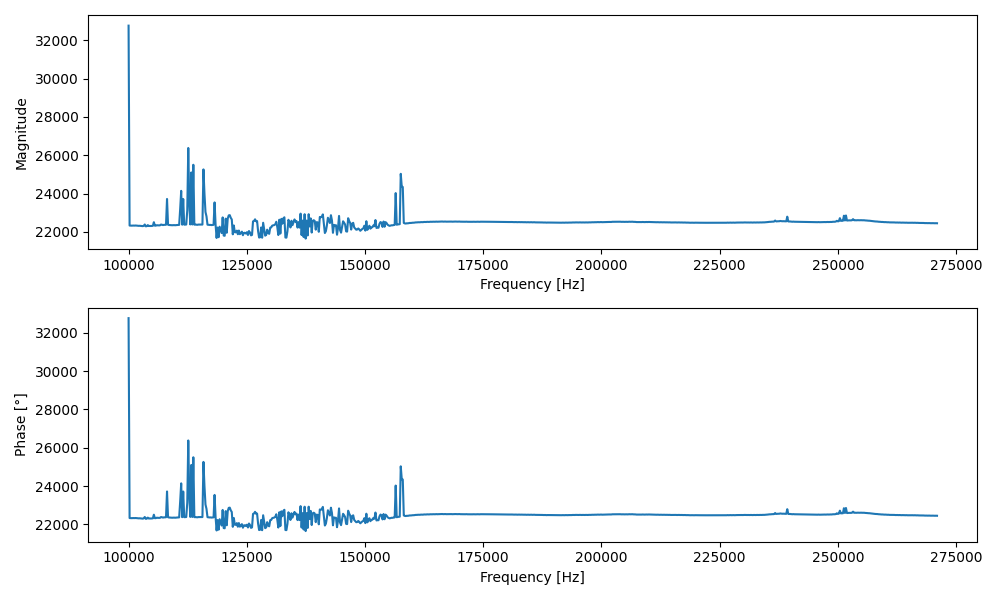

Values plotted in this chart, from the file beside it:
Frequency [Hz], Magnitude, Phase [°]
100000, 32767, 32767
100214, 22328, 22328
100428, 22323, 22323
100642, 22323, 22323
100856, 22327, 22327
101070, 22328, 22328
101284, 22325, 22325
101498, 22330, 22330
101712, 22322, 22322
101926, 22319, 22319
102140, 22313, 22313
102354, 22316, 22316
102568, 22309, 22309
102782, 22297, 22297
102996, 22298, 22298
103210, 22312, 22312
103424, 22383, 22383
103638, 22288, 22288
103852, 22296, 22296
104066, 22351, 22351
104280, 22302, 22302
104494, 22309, 22309
104708, 22303, 22303
104922, 22306, 22306
105136, 22314, 22314
105350, 22503, 22503
105564, 22321, 22321
105778, 22325, 22325
105992, 22347, 22347
106206, 22338, 22338
106420, 22339, 22339
106634, 22338, 22338
106848, 22381, 22381
107062, 22370, 22370
107276, 22353, 22353
107490, 22364, 22364
107704, 22369, 22369
107918, 22369, 22369
108132, 23716, 23716
108346, 22370, 22370
108560, 22357, 22357
108774, 22352, 22352
108988, 22351, 22351
109202, 22345, 22345
109416, 22347, 22347
109630, 22351, 22351
109844, 22345, 22345
110058, 22348, 22348
110272, 22356, 22356
110486, 22361, 22361
110700, 22363, 22363
110914, 23192, 23192
111128, 24140, 24140
111342, 22374, 22374
111556, 23713, 23713
111770, 22374, 22374
111984, 22380, 22380
112198, 22382, 22382
112412, 23122, 23122
112626, 26379, 26379
... 740 more rows
